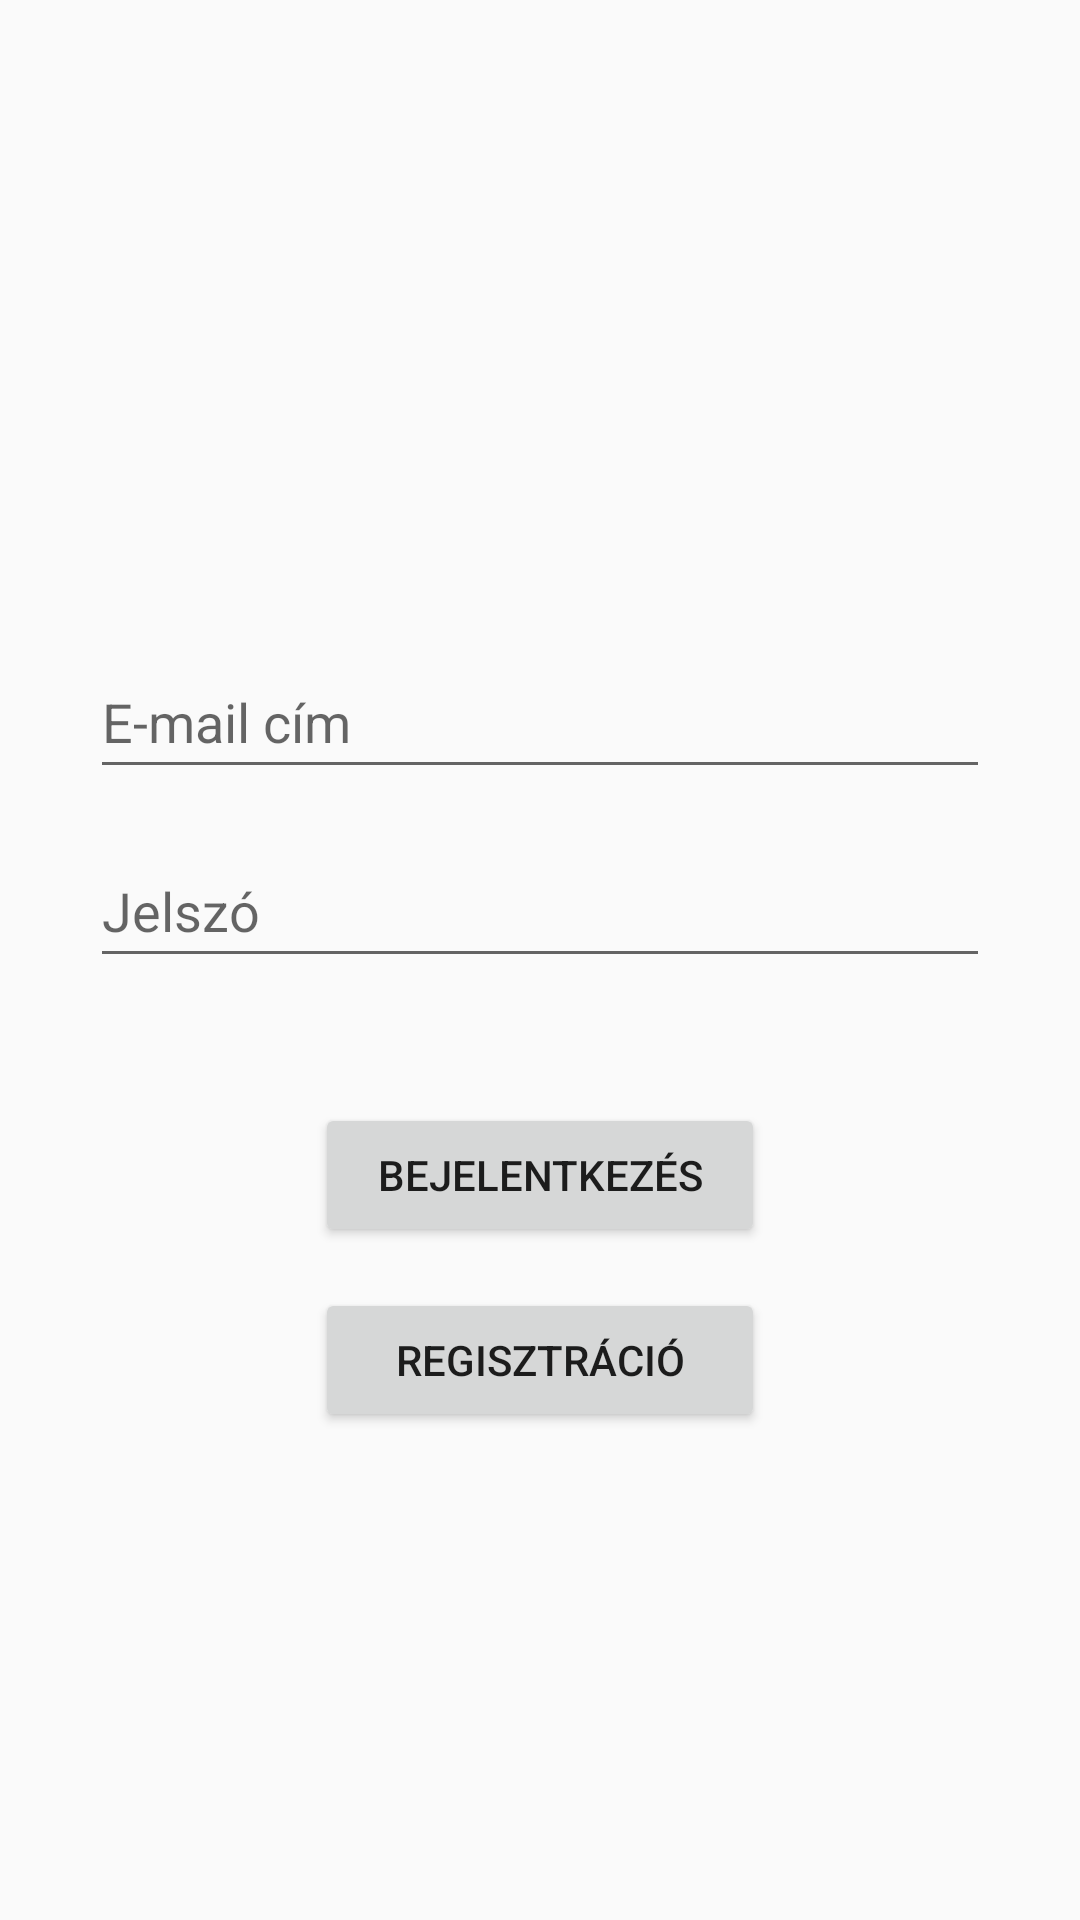

The Android layout XML behind this screen, and the referenced resources:
<!-- AndroidManifest.xml: application theme Theme.Talkative -->
<!-- res/layout/activity_main.xml -->
<?xml version="1.0" encoding="utf-8"?>
<androidx.constraintlayout.widget.ConstraintLayout xmlns:android="http://schemas.android.com/apk/res/android"
    xmlns:app="http://schemas.android.com/apk/res-auto"
    xmlns:tools="http://schemas.android.com/tools"
    android:id="@+id/main"
    android:layout_width="match_parent"
    android:layout_height="match_parent"
    tools:context=".MainActivity">

    <EditText
        android:id="@+id/emailET"
        android:layout_width="300dp"
        android:layout_height="wrap_content"
        android:ems="10"
        android:hint="@string/email"
        android:inputType="textEmailAddress"
        android:minHeight="48dp"
        app:layout_constraintBottom_toBottomOf="parent"
        app:layout_constraintEnd_toEndOf="parent"
        app:layout_constraintStart_toStartOf="parent"
        app:layout_constraintTop_toTopOf="parent"
        app:layout_constraintVertical_bias="0.363" />

    <EditText
        android:id="@+id/passwordET"
        android:layout_width="300dp"
        android:layout_height="wrap_content"
        android:layout_marginBottom="150dp"
        android:ems="10"
        android:hint="@string/password"
        android:inputType="textPassword"
        android:minHeight="48dp"
        app:layout_constraintBottom_toBottomOf="parent"
        app:layout_constraintEnd_toEndOf="parent"
        app:layout_constraintStart_toStartOf="parent"
        app:layout_constraintTop_toBottomOf="@+id/emailET"
        app:layout_constraintVertical_bias="0.084" />

    <Button
        android:id="@+id/loginButton"
        android:layout_width="150dp"
        android:layout_height="wrap_content"
        android:onClick="login"
        android:text="@string/login"
        app:layout_constraintBottom_toBottomOf="parent"
        app:layout_constraintEnd_toEndOf="parent"
        app:layout_constraintStart_toStartOf="parent"
        app:layout_constraintTop_toBottomOf="@+id/passwordET"
        app:layout_constraintVertical_bias="0.157" />

    <Button
        android:id="@+id/registerButton"
        android:layout_width="150dp"
        android:layout_height="wrap_content"
        android:text="@string/registration"
        android:onClick="register"
        app:layout_constraintBottom_toBottomOf="parent"
        app:layout_constraintEnd_toEndOf="parent"
        app:layout_constraintStart_toStartOf="parent"
        app:layout_constraintTop_toBottomOf="@+id/loginButton"
        app:layout_constraintVertical_bias="0.078" />
</androidx.constraintlayout.widget.ConstraintLayout>
<!-- resources referenced by this layout -->
<resources>
  <string name="email">E-mail cím</string>
  <string name="login">Bejelentkezés</string>
  <string name="password">Jelszó</string>
  <string name="registration">Regisztráció</string>
  <style name="Theme.Talkative" parent="Base.Theme.Talkative">
          <item name="colorPrimary">@color/brand</item>
          <item name="android:statusBarColor">@color/brand</item>
      </style>
  <style name="Base.Theme.Talkative" parent="Theme.AppCompat.DayNight.DarkActionBar">
          
          
      </style>
  <color name="brand">#65b5e6</color>
</resources>
